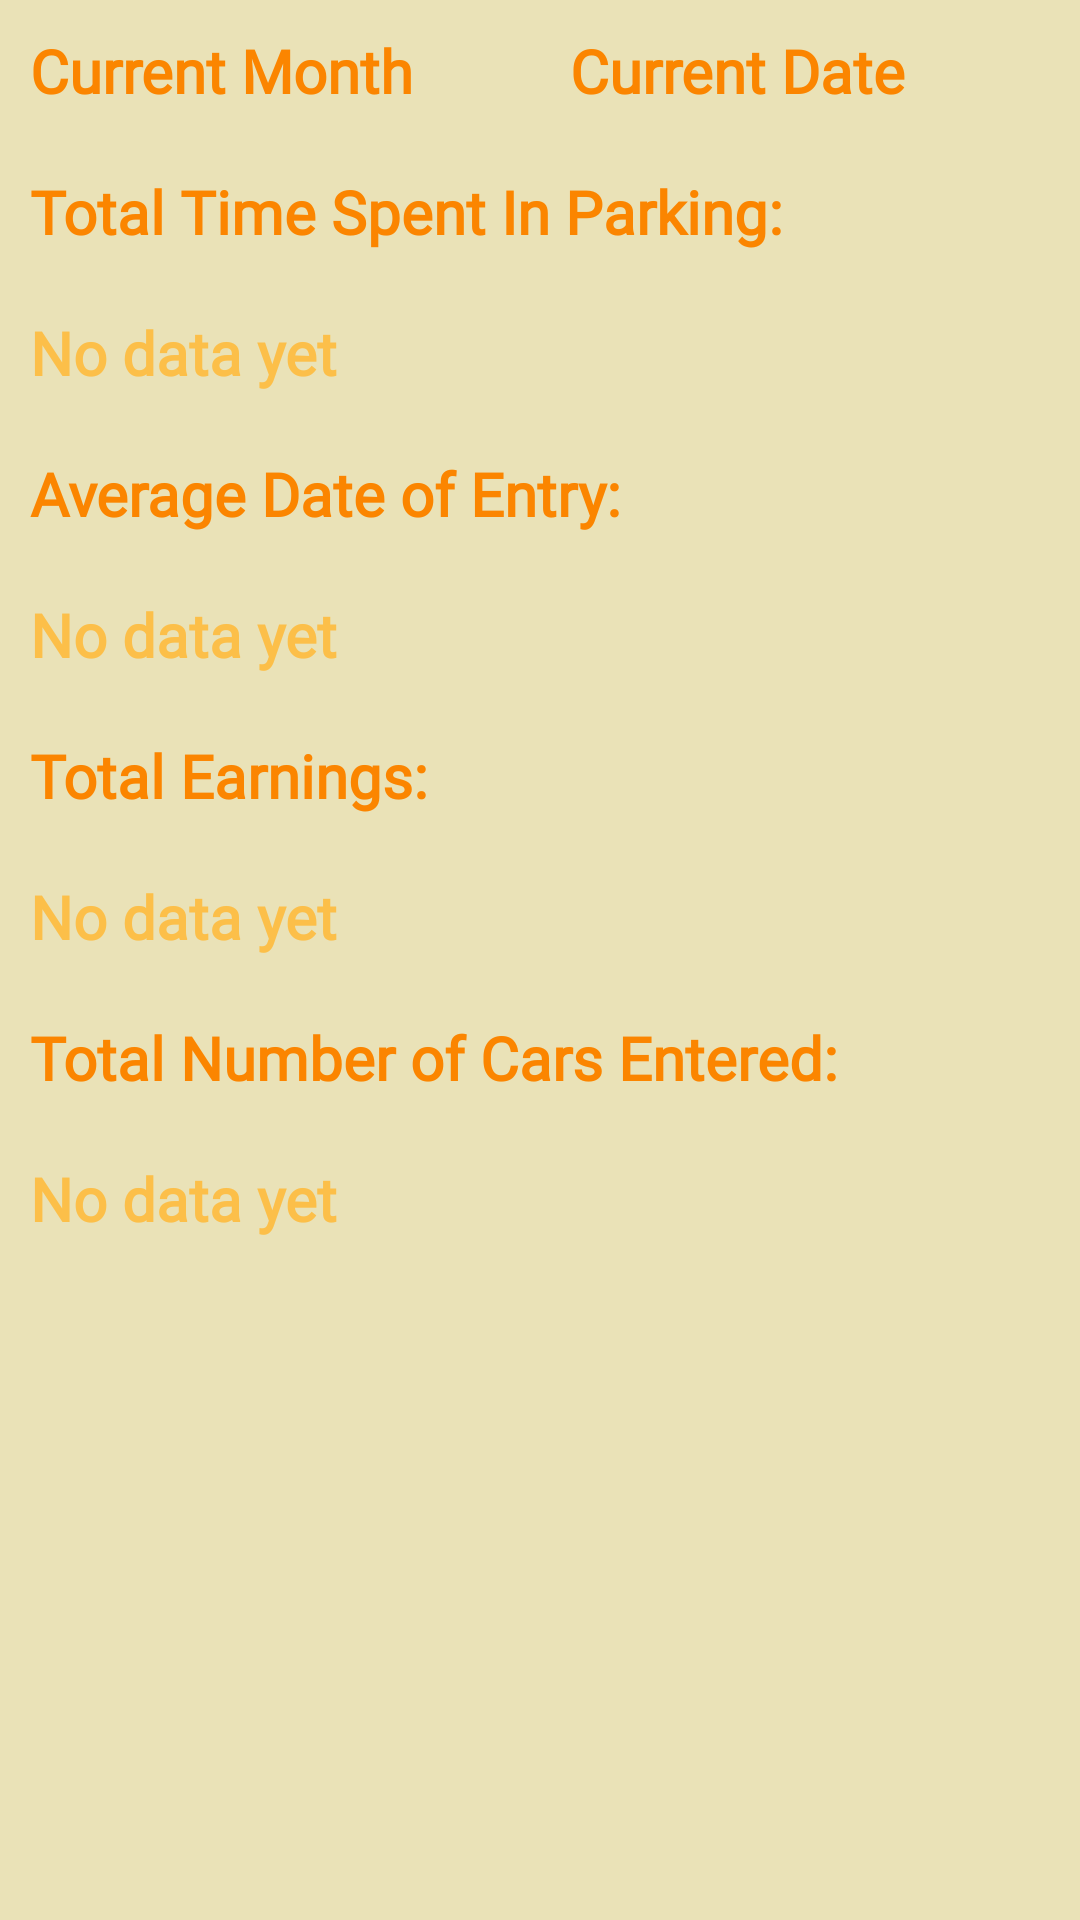

This screen was rendered from an Android layout file. Write that file and the resources it references.
<!-- AndroidManifest.xml: application theme Theme.ZukaComputerScience -->
<!-- res/layout/fragment_report.xml -->
<?xml version="1.0" encoding="utf-8"?>
<FrameLayout xmlns:android="http://schemas.android.com/apk/res/android"
    xmlns:tools="http://schemas.android.com/tools"
    android:layout_width="match_parent"
    android:layout_height="match_parent"
    tools:context=".reportFragment"
    android:background="#EAE2B7">

    <LinearLayout
        android:layout_width="match_parent"
        android:layout_height="wrap_content"
        android:orientation="vertical">

        <LinearLayout
            android:layout_width="match_parent"
            android:layout_height="wrap_content"
            android:orientation="horizontal">
            <TextView
                android:id="@+id/statsCurrentMonth"
                android:layout_width="0dp"
                android:layout_height="wrap_content"
                android:layout_weight="1"
                android:fontFamily="@font/roboto_medium"
                android:gravity="start"
                android:padding="10sp"
                android:text="Current Month"
                android:textColor="#FB8500"
                android:textSize="20sp"
                android:textStyle="bold" />
            <TextView
                android:id="@+id/statsCurrentDate"
                android:layout_width="0dp"
                android:layout_height="wrap_content"
                android:layout_weight="1"
                android:fontFamily="@font/roboto_medium"
                android:padding="10sp"
                android:text="Current Date"
                android:textColor="#FB8500"
                android:textSize="20sp"
                android:textStyle="bold" />

        </LinearLayout>

        <TextView
            android:layout_width="wrap_content"
            android:layout_height="wrap_content"
            android:fontFamily="@font/roboto_medium"
            android:gravity="start"
            android:padding="10sp"
            android:text="Total Time Spent In Parking: "
            android:textColor="#FB8500"
            android:textSize="20sp"
            android:textStyle="bold" />

        <TextView
            android:id="@+id/totalTimeSpentStat"
            android:layout_width="wrap_content"
            android:layout_height="wrap_content"
            android:fontFamily="@font/roboto_medium"
            android:gravity="start"
            android:padding="10sp"
            android:text="No data yet"
            android:textColor="#fcbf49"
            android:textSize="20sp"
            android:textStyle="bold" />

        <TextView
            android:layout_width="wrap_content"
            android:layout_height="wrap_content"
            android:fontFamily="@font/roboto_medium"
            android:gravity="start"
            android:padding="10sp"
            android:text="Average Date of Entry: "
            android:textColor="#FB8500"
            android:textSize="20sp"
            android:textStyle="bold" />

        <TextView
            android:id="@+id/averageDateOfEntry"
            android:layout_width="wrap_content"
            android:layout_height="wrap_content"
            android:fontFamily="@font/roboto_medium"
            android:gravity="start"
            android:padding="10sp"
            android:text="No data yet"
            android:textColor="#fcbf49"
            android:textSize="20sp"
            android:textStyle="bold" />

        <TextView
            android:layout_width="wrap_content"
            android:layout_height="wrap_content"
            android:fontFamily="@font/roboto_medium"
            android:gravity="start"
            android:padding="10sp"
            android:text="Total Earnings: "
            android:textColor="#FB8500"
            android:textSize="20sp"
            android:textStyle="bold" />

        <TextView
            android:id="@+id/totalEarnings"
            android:layout_width="wrap_content"
            android:layout_height="wrap_content"
            android:fontFamily="@font/roboto_medium"
            android:gravity="start"
            android:padding="10sp"
            android:text="No data yet"
            android:textColor="#fcbf49"
            android:textSize="20sp"
            android:textStyle="bold" />

        <TextView
            android:layout_width="wrap_content"
            android:layout_height="wrap_content"
            android:fontFamily="@font/roboto_medium"
            android:gravity="start"
            android:padding="10sp"
            android:text="Total Number of Cars Entered: "
            android:textColor="#FB8500"
            android:textSize="20sp"
            android:textStyle="bold" />

        <TextView
            android:id="@+id/totalNumberOfCars"
            android:layout_width="wrap_content"
            android:layout_height="wrap_content"
            android:fontFamily="@font/roboto_medium"
            android:gravity="start"
            android:padding="10sp"
            android:text="No data yet"
            android:textColor="#fcbf49"
            android:textSize="20sp"
            android:textStyle="bold" />

    </LinearLayout>


</FrameLayout>
<!-- resources referenced by this layout -->
<resources>
  <style name="Theme.ZukaComputerScience" parent="Theme.MaterialComponents.DayNight.NoActionBar">
          
          <item name="colorPrimary">#003049</item>
          <item name="colorPrimaryVariant">#003049</item>
          <item name="colorOnPrimary">@color/white</item>
          
          <item name="colorSecondary">@color/teal_200</item>
          <item name="colorSecondaryVariant">@color/teal_700</item>
          <item name="colorOnSecondary">@color/black</item>
          
          <item name="android:statusBarColor" tools:targetApi="l">?attr/colorPrimaryVariant</item>
          
      </style>
  <!-- not gathered from this repository: default colours our renderer supplied (Android Studio template values) -->
  <color name="teal_200">#FF03DAC5</color>
  <color name="teal_700">#FF018786</color>
  <color name="black">#FF000000</color>
  <color name="white">#FFFFFFFF</color>
</resources>
